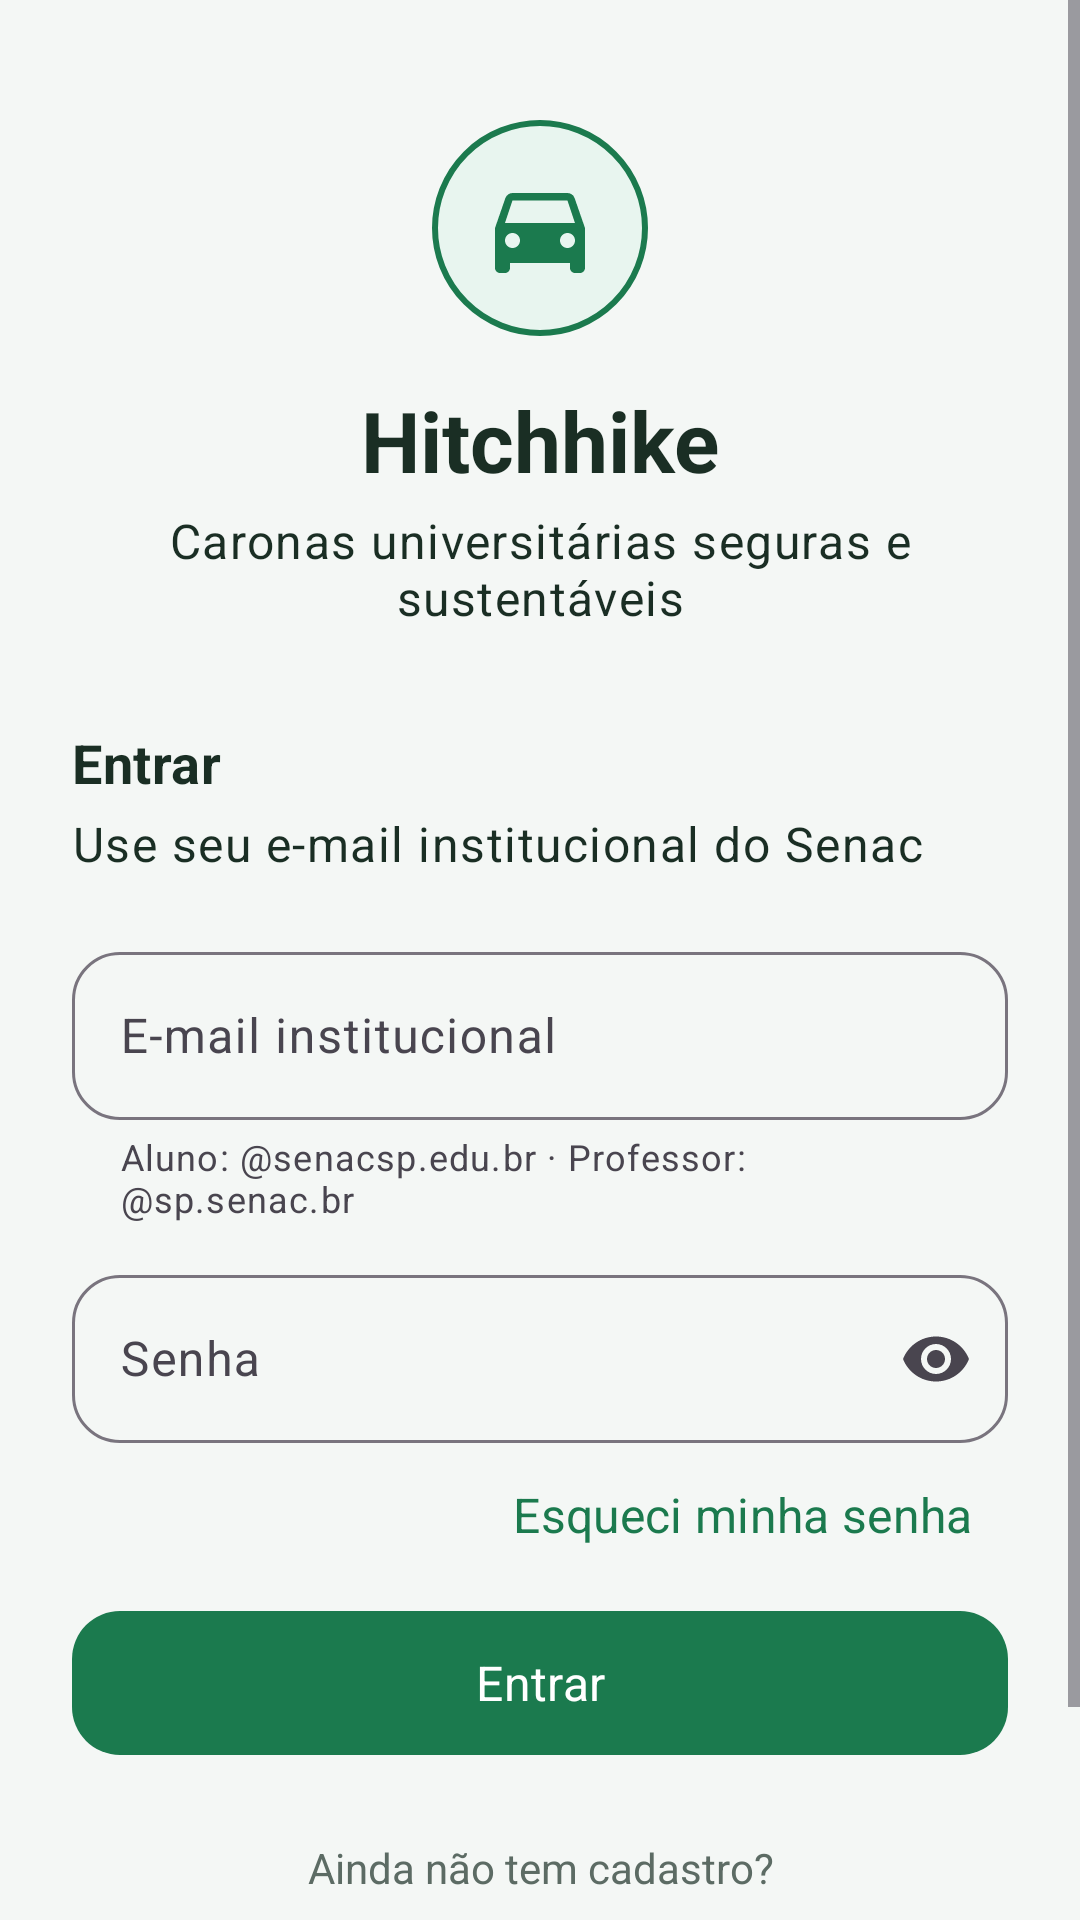

Here is an Android app screen rendered from its layout file. Give the layout XML and the strings, colors and styles it references.
<!-- AndroidManifest.xml: application theme Theme.Hitchhike -->
<!-- res/layout/activity_login.xml -->
<?xml version="1.0" encoding="utf-8"?>
<FrameLayout xmlns:android="http://schemas.android.com/apk/res/android"
    xmlns:app="http://schemas.android.com/apk/res-auto"
    android:id="@+id/rootLogin"
    android:layout_width="match_parent"
    android:layout_height="match_parent"
    android:background="@color/hh_background">

    <ScrollView
        android:layout_width="match_parent"
        android:layout_height="match_parent"
        android:clipToPadding="false"
        android:fillViewport="true">

        <androidx.constraintlayout.widget.ConstraintLayout
            android:layout_width="match_parent"
            android:layout_height="wrap_content">

            <LinearLayout
                android:layout_width="0dp"
                android:layout_height="wrap_content"
                android:orientation="vertical"
                android:padding="@dimen/hh_screen_padding"
                app:layout_constraintEnd_toEndOf="parent"
                app:layout_constraintStart_toStartOf="parent"
                app:layout_constraintTop_toTopOf="parent"
                app:layout_constraintWidth_max="@dimen/hh_content_max">

                <ImageView
                    android:layout_width="72dp"
                    android:layout_height="72dp"
                    android:layout_gravity="center_horizontal"
                    android:layout_marginTop="16dp"
                    android:background="@drawable/bg_avatar"
                    android:contentDescription="@string/app_name"
                    android:padding="16dp"
                    android:src="@drawable/ic_car" />

                <TextView
                    android:layout_width="match_parent"
                    android:layout_height="wrap_content"
                    android:layout_marginTop="16dp"
                    android:gravity="center"
                    android:text="@string/app_name"
                    android:textAppearance="@style/TextAppearance.Hitchhike.Title" />

                <TextView
                    android:layout_width="match_parent"
                    android:layout_height="wrap_content"
                    android:layout_marginTop="4dp"
                    android:gravity="center"
                    android:text="@string/app_tagline"
                    android:textAppearance="@style/TextAppearance.Hitchhike.Subtitle" />

                <TextView
                    android:layout_width="match_parent"
                    android:layout_height="wrap_content"
                    android:layout_marginTop="32dp"
                    android:text="@string/login_title"
                    android:textAppearance="@style/TextAppearance.Hitchhike.Section" />

                <TextView
                    android:layout_width="match_parent"
                    android:layout_height="wrap_content"
                    android:layout_marginTop="4dp"
                    android:text="@string/login_subtitle"
                    android:textAppearance="@style/TextAppearance.Hitchhike.Subtitle" />

                <com.google.android.material.textfield.TextInputLayout
                    android:id="@+id/tilEmail"
                    style="@style/Widget.Material3.TextInputLayout.OutlinedBox"
                    android:layout_width="match_parent"
                    android:layout_height="wrap_content"
                    android:layout_marginTop="20dp"
                    android:hint="@string/hint_email"
                    app:boxCornerRadiusBottomEnd="16dp"
                    app:boxCornerRadiusBottomStart="16dp"
                    app:boxCornerRadiusTopEnd="16dp"
                    app:boxCornerRadiusTopStart="16dp"
                    app:helperText="@string/ajuda_email_institucional">

                    <com.google.android.material.textfield.TextInputEditText
                        android:id="@+id/etEmail"
                        android:layout_width="match_parent"
                        android:layout_height="wrap_content"
                        android:autofillHints="emailAddress"
                        android:imeOptions="actionNext"
                        android:inputType="textEmailAddress"
                        android:minHeight="@dimen/hh_button_min" />
                </com.google.android.material.textfield.TextInputLayout>

                <com.google.android.material.textfield.TextInputLayout
                    android:id="@+id/tilSenha"
                    style="@style/Widget.Material3.TextInputLayout.OutlinedBox"
                    android:layout_width="match_parent"
                    android:layout_height="wrap_content"
                    android:layout_marginTop="12dp"
                    android:hint="@string/hint_senha"
                    app:boxCornerRadiusBottomEnd="16dp"
                    app:boxCornerRadiusBottomStart="16dp"
                    app:boxCornerRadiusTopEnd="16dp"
                    app:boxCornerRadiusTopStart="16dp"
                    app:endIconMode="password_toggle">

                    <com.google.android.material.textfield.TextInputEditText
                        android:id="@+id/etSenha"
                        android:layout_width="match_parent"
                        android:layout_height="wrap_content"
                        android:autofillHints="password"
                        android:imeOptions="actionDone"
                        android:inputType="textPassword"
                        android:minHeight="@dimen/hh_button_min" />
                </com.google.android.material.textfield.TextInputLayout>

                <com.google.android.material.button.MaterialButton
                    android:id="@+id/btnEsqueciSenha"
                    style="@style/Widget.Hitchhike.Button.Text"
                    android:layout_width="wrap_content"
                    android:layout_height="wrap_content"
                    android:layout_gravity="end"
                    android:contentDescription="@string/action_esqueci_senha"
                    android:text="@string/action_esqueci_senha" />

                <com.google.android.material.button.MaterialButton
                    android:id="@+id/btnEntrar"
                    android:layout_width="match_parent"
                    android:layout_height="wrap_content"
                    android:layout_marginTop="4dp"
                    android:text="@string/action_entrar" />

                <TextView
                    android:layout_width="match_parent"
                    android:layout_height="wrap_content"
                    android:layout_marginTop="24dp"
                    android:gravity="center"
                    android:text="@string/login_sem_conta"
                    android:textColor="@color/hh_text_secondary" />

                <com.google.android.material.button.MaterialButton
                    android:id="@+id/btnCriarConta"
                    style="@style/Widget.Hitchhike.Button.Outlined"
                    android:layout_width="match_parent"
                    android:layout_height="wrap_content"
                    android:layout_marginTop="8dp"
                    android:text="@string/action_criar_conta" />
            </LinearLayout>
        </androidx.constraintlayout.widget.ConstraintLayout>
    </ScrollView>

    <ProgressBar
        android:id="@+id/progressLogin"
        android:layout_width="wrap_content"
        android:layout_height="wrap_content"
        android:layout_gravity="center"
        android:contentDescription="@string/estado_carregando"
        android:visibility="gone" />
</FrameLayout>
<!-- resources referenced by this layout -->
<resources>
  <color name="hh_background">#FFF4F7F5</color>
  <color name="hh_text_secondary">#FF5C6B64</color>
  <dimen name="hh_button_min">56dp</dimen>
  <dimen name="hh_content_max">560dp</dimen>
  <dimen name="hh_screen_padding">24dp</dimen>
  <!-- drawable bg_avatar (drawable) -->
  <?xml version="1.0" encoding="utf-8"?>
  <shape xmlns:android="http://schemas.android.com/apk/res/android"
      android:shape="oval">
      <solid android:color="@color/hh_mint" />
      <stroke
          android:width="2dp"
          android:color="@color/hh_green" />
  </shape>
  <string name="action_criar_conta">Criar conta</string>
  <string name="action_entrar">Entrar</string>
  <string name="action_esqueci_senha">Esqueci minha senha</string>
  <string name="ajuda_email_institucional">Aluno: @senacsp.edu.br · Professor: @sp.senac.br</string>
  <string name="app_name">Hitchhike</string>
  <string name="app_tagline">Caronas universitárias seguras e sustentáveis</string>
  <string name="estado_carregando">Carregando…</string>
  <string name="hint_email">E-mail institucional</string>
  <string name="hint_senha">Senha</string>
  <string name="login_sem_conta">Ainda não tem cadastro?</string>
  <string name="login_subtitle">Use seu e-mail institucional do Senac</string>
  <string name="login_title">Entrar</string>
  <style name="TextAppearance.Hitchhike.Section" parent="TextAppearance.Material3.TitleMedium">
          <item name="android:textColor">@color/hh_text</item>
          <item name="android:textStyle">bold</item>
          <item name="android:textSize">18sp</item>
      </style>
  <style name="TextAppearance.Hitchhike.Subtitle" parent="TextAppearance.Material3.BodyLarge">
          <item name="android:textColor">@color/hh_text_secondary</item>
          <item name="android:textSize">16sp</item>
      </style>
  <style name="TextAppearance.Hitchhike.Title" parent="TextAppearance.Material3.HeadlineMedium">
          <item name="android:textColor">@color/hh_text</item>
          <item name="android:textStyle">bold</item>
          <item name="android:textSize">28sp</item>
      </style>
  <style name="Widget.Hitchhike.Button.Outlined" parent="Widget.Material3.Button.OutlinedButton">
          <item name="android:minHeight">@dimen/hh_button_min</item>
          <item name="android:minWidth">@dimen/hh_touch_min</item>
          <item name="cornerRadius">16dp</item>
          <item name="android:textAllCaps">false</item>
          <item name="strokeColor">@color/hh_green</item>
          <item name="android:textColor">@color/hh_green</item>
      </style>
  <style name="Widget.Hitchhike.Button.Text" parent="Widget.Material3.Button.TextButton">
          <item name="android:minHeight">@dimen/hh_touch_min</item>
          <item name="android:minWidth">@dimen/hh_touch_min</item>
          <item name="android:textAllCaps">false</item>
          <item name="android:textColor">@color/hh_green</item>
      </style>
  <style name="Theme.Hitchhike" parent="Base.Theme.Hitchhike" />
  <color name="hh_mint">#FFE8F5EF</color>
  <color name="hh_green">#FF1B7A4E</color>
  <color name="hh_text">#FF1A2E24</color>
  <dimen name="hh_touch_min">48dp</dimen>
  <color name="white">#FFFFFFFF</color>
  <color name="hh_green_dark">#FF145C3A</color>
  <color name="hh_green_light">#FF2E9B68</color>
  <color name="hh_surface">#FFFFFFFF</color>
  <style name="Widget.Hitchhike.Button" parent="Widget.Material3.Button">
          <item name="android:minHeight">@dimen/hh_button_min</item>
          <item name="android:minWidth">@dimen/hh_touch_min</item>
          <item name="cornerRadius">16dp</item>
          <item name="android:textAllCaps">false</item>
          <item name="android:textSize">16sp</item>
          <item name="android:paddingLeft">20dp</item>
          <item name="android:paddingRight">20dp</item>
      </style>
</resources>
